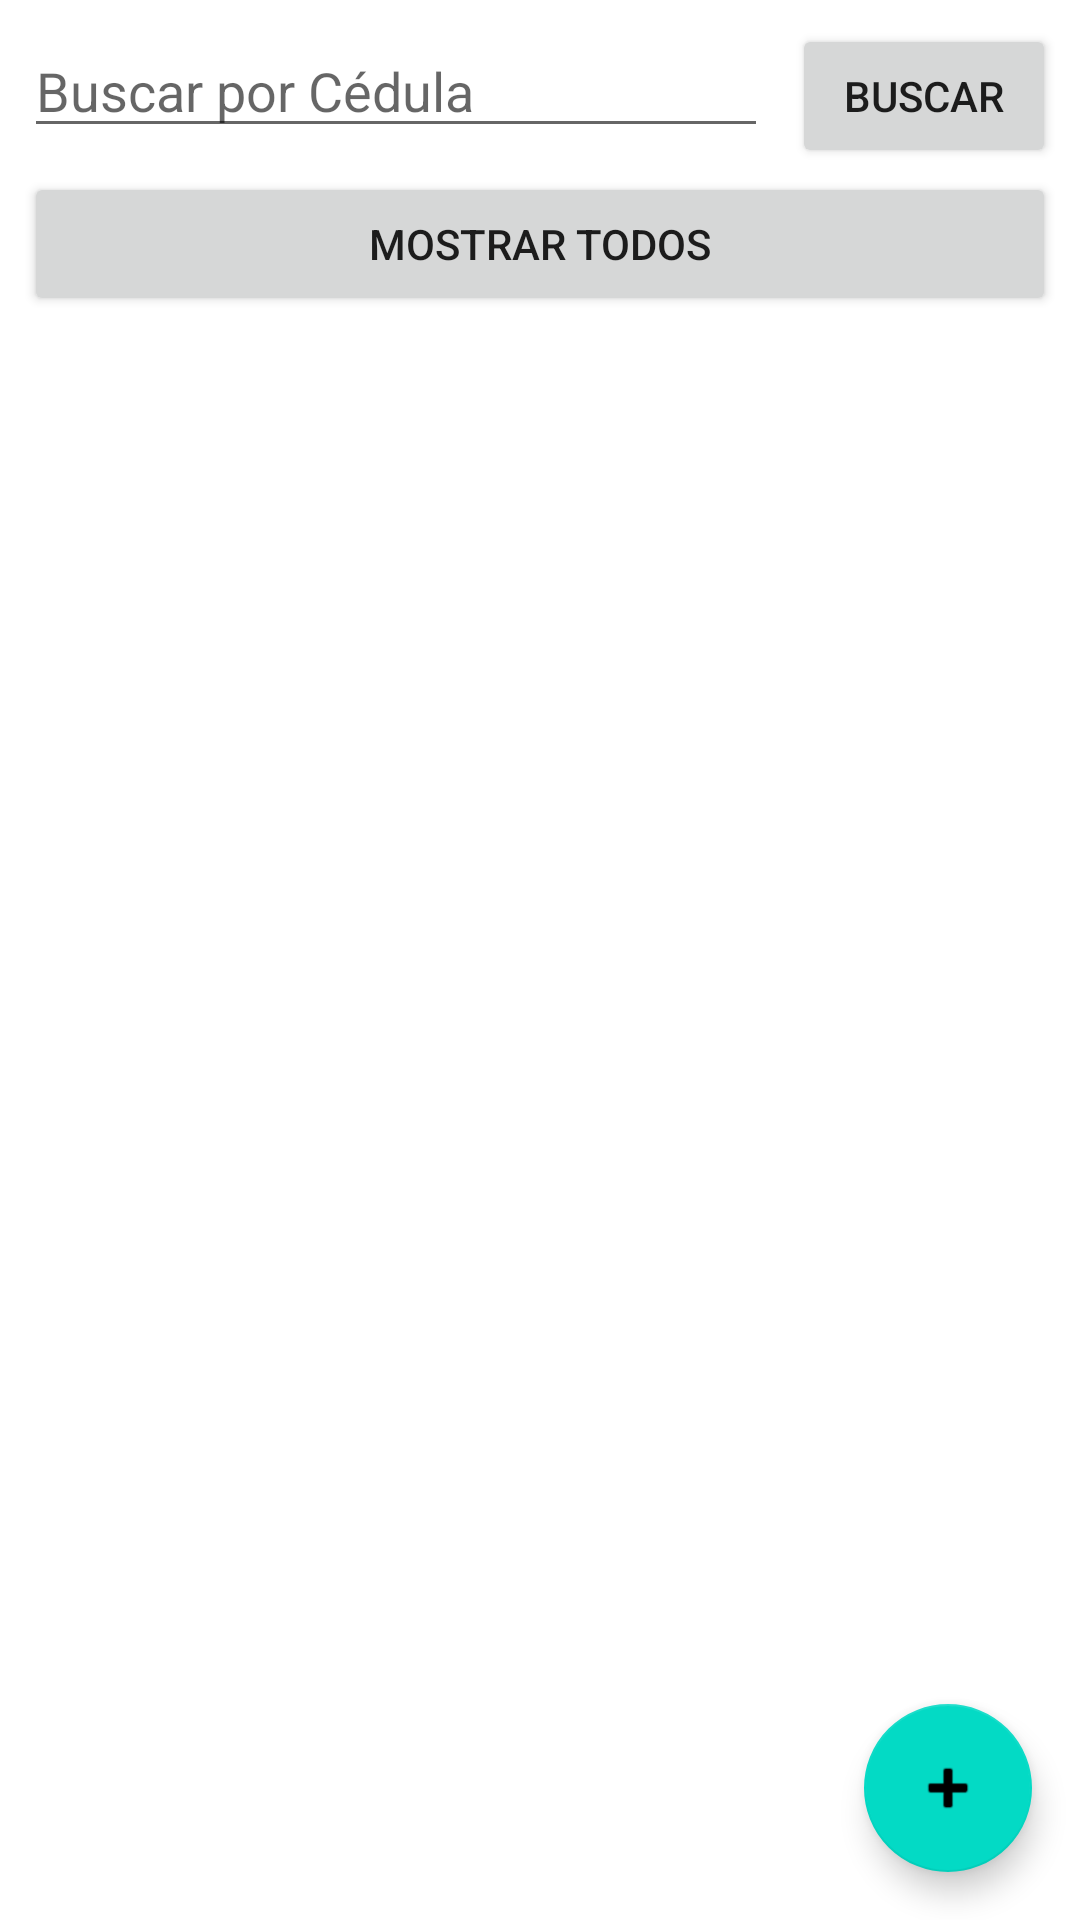

Write the Android layout XML for this screen, with the resource values it uses.
<!-- AndroidManifest.xml: application theme Theme.GestionDeOptica -->
<!-- res/layout/activity_customer_list.xml -->
<?xml version="1.0" encoding="utf-8"?>
<androidx.constraintlayout.widget.ConstraintLayout xmlns:android="http://schemas.android.com/apk/res/android"
    xmlns:app="http://schemas.android.com/apk/res-auto"
    xmlns:tools="http://schemas.android.com/tools"
    android:layout_width="match_parent"
    android:layout_height="match_parent"
    tools:context=".CustomerListActivity">

    <EditText
        android:id="@+id/et_search_cedula"
        android:layout_width="0dp"
        android:layout_height="wrap_content"
        android:hint="@string/customer_list_search_hint"
        android:inputType="text"
        app:layout_constraintTop_toTopOf="parent"
        app:layout_constraintStart_toStartOf="parent"
        app:layout_constraintEnd_toStartOf="@+id/btn_search_customer"
        android:layout_margin="8dp"/>

    <Button
        android:id="@+id/btn_search_customer"
        android:layout_width="wrap_content"
        android:layout_height="wrap_content"
        android:text="@string/customer_list_search_button"
        app:layout_constraintTop_toTopOf="@id/et_search_cedula"
        app:layout_constraintEnd_toEndOf="parent"
        android:layout_marginEnd="8dp"/>

    <Button
        android:id="@+id/btn_show_all_customers"
        android:layout_width="0dp"
        android:layout_height="wrap_content"
        android:text="@string/customer_list_show_all_button"
        app:layout_constraintTop_toBottomOf="@id/et_search_cedula"
        app:layout_constraintStart_toStartOf="parent"
        app:layout_constraintEnd_toEndOf="parent"
        android:layout_marginTop="8dp"
        android:layout_marginStart="8dp"
        android:layout_marginEnd="8dp"/>

    <androidx.recyclerview.widget.RecyclerView
        android:id="@+id/rv_customer_list"
        android:layout_width="0dp"
        android:layout_height="0dp"
        app:layout_constraintTop_toBottomOf="@id/btn_show_all_customers"
        app:layout_constraintBottom_toTopOf="@+id/fab_add_customer"
        app:layout_constraintStart_toStartOf="parent"
        app:layout_constraintEnd_toEndOf="parent"
        android:layout_margin="8dp"
        tools:listitem="@layout/item_customer"/>

    <com.google.android.material.floatingactionbutton.FloatingActionButton
        android:id="@+id/fab_add_customer"
        android:layout_width="wrap_content"
        android:layout_height="wrap_content"
        android:layout_margin="16dp"
        android:src="@android:drawable/ic_input_add"
        app:layout_constraintBottom_toBottomOf="parent"
        app:layout_constraintEnd_toEndOf="parent"
        android:contentDescription="@string/customer_list_fab_content_description" />

</androidx.constraintlayout.widget.ConstraintLayout>
<!-- res/layout/item_customer.xml (included above) -->
<?xml version="1.0" encoding="utf-8"?>
<LinearLayout xmlns:android="http://schemas.android.com/apk/res/android"
    android:layout_width="match_parent"
    android:layout_height="wrap_content"
    android:orientation="vertical"
    android:padding="8dp">

    <TextView
        android:id="@+id/tv_customer_name"
        android:layout_width="match_parent"
        android:layout_height="wrap_content"
        android:textSize="18sp"
        android:textStyle="bold"
        android:text="Apellido, Nombre"/>

    <TextView
        android:id="@+id/tv_customer_cedula"
        android:layout_width="match_parent"
        android:layout_height="wrap_content"
        android:textSize="14sp"
        android:text="Cédula: 1234567890"/>

</LinearLayout>
<!-- resources referenced by this layout -->
<resources>
  <string name="customer_list_fab_content_description">Agregar Nuevo Cliente</string>
  <string name="customer_list_search_button">Buscar</string>
  <string name="customer_list_search_hint">Buscar por Cédula</string>
  <string name="customer_list_show_all_button">Mostrar Todos</string>
  <style name="Theme.GestionDeOptica" parent="Theme.MaterialComponents.DayNight.DarkActionBar">
          
          <item name="colorPrimary">@color/purple_500</item>
          <item name="colorPrimaryVariant">@color/purple_700</item>
          <item name="colorOnPrimary">@color/white</item>
          
          <item name="colorSecondary">@color/teal_200</item>
          <item name="colorSecondaryVariant">@color/teal_700</item>
          <item name="colorOnSecondary">@color/black</item>
          
          <item name="android:statusBarColor" tools:targetApi="l">?attr/colorPrimaryVariant</item>
          
      </style>
  <!-- not gathered from this repository: default colours our renderer supplied (Android Studio template values) -->
  <color name="purple_500">#FF6200EE</color>
  <color name="purple_700">#FF3700B3</color>
  <color name="teal_200">#FF03DAC5</color>
  <color name="teal_700">#FF018786</color>
  <color name="black">#FF000000</color>
  <color name="white">#FFFFFFFF</color>
</resources>
